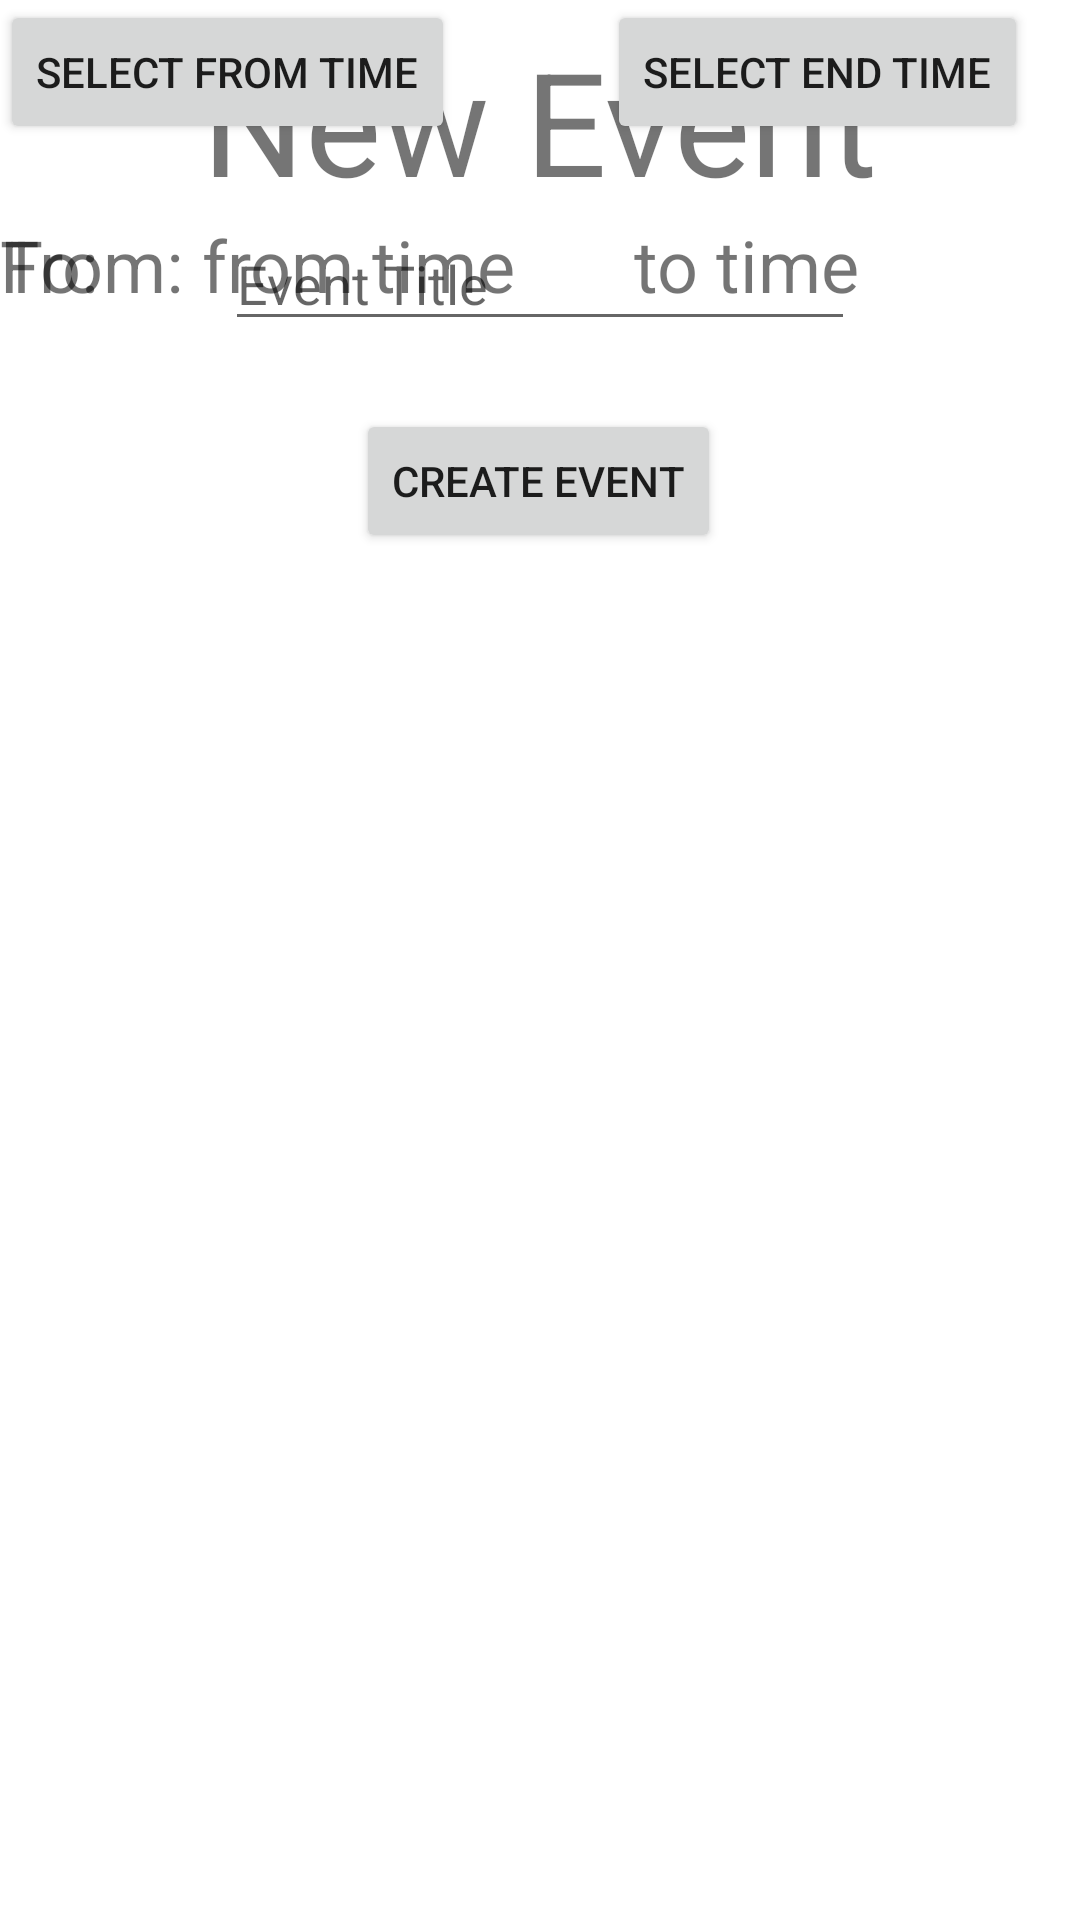

Reconstruct the res/layout file that produces this screen, plus the resources it refers to.
<!-- AndroidManifest.xml: application theme Theme.Overlapped -->
<!-- res/layout/add_event_fragment.xml -->
<?xml version="1.0" encoding="utf-8"?>
<androidx.constraintlayout.widget.ConstraintLayout xmlns:android="http://schemas.android.com/apk/res/android"
    xmlns:app="http://schemas.android.com/apk/res-auto"
    xmlns:tools="http://schemas.android.com/tools"
    android:layout_width="match_parent"
    android:layout_height="match_parent">

    <TextView
        android:id="@+id/textView5"
        android:layout_width="wrap_content"
        android:layout_height="wrap_content"
        android:layout_marginTop="8dp"
        android:text="New Event"
        android:textSize="48sp"
        app:layout_constraintEnd_toEndOf="parent"
        app:layout_constraintStart_toStartOf="parent"
        app:layout_constraintTop_toTopOf="parent" />

    <EditText
        android:id="@+id/event_title"
        android:layout_width="wrap_content"
        android:layout_height="wrap_content"
        android:ems="10"
        android:hint="Event Title"
        android:inputType="textPersonName"
        app:layout_constraintEnd_toEndOf="parent"
        app:layout_constraintStart_toStartOf="parent"
        app:layout_constraintTop_toBottomOf="@+id/textView5" />

    <TextView
        android:id="@+id/from_prompt3"
        android:layout_width="wrap_content"
        android:layout_height="wrap_content"
        android:text="From: "
        android:textSize="24sp"
        app:layout_constraintStart_toStartOf="parent"
        app:layout_constraintTop_toTopOf="@+id/from_prompt4" />

    <TextView
        android:id="@+id/from_prompt4"
        android:layout_width="0dp"
        android:layout_height="wrap_content"
        android:layout_marginTop="24dp"
        android:text="To:"
        android:textSize="24sp"
        app:layout_constraintTop_toBottomOf="@+id/select_from_time"
        tools:layout_editor_absoluteX="179dp" />

    <Button
        android:id="@+id/create_event"
        android:layout_width="wrap_content"
        android:layout_height="wrap_content"
        android:layout_marginTop="32dp"
        android:text="Create Event"
        app:layout_constraintEnd_toEndOf="parent"
        app:layout_constraintHorizontal_bias="0.498"
        app:layout_constraintStart_toStartOf="parent"
        app:layout_constraintTop_toBottomOf="@+id/from_prompt4" />

    <TextView
        android:id="@+id/from_date_text"
        android:layout_width="wrap_content"
        android:layout_height="wrap_content"
        android:text="from time"
        android:textSize="24sp"
        app:layout_constraintStart_toEndOf="@+id/from_prompt3"
        app:layout_constraintTop_toTopOf="@+id/from_prompt3" />

    <TextView
        android:id="@+id/to_date_text"
        android:layout_width="wrap_content"
        android:layout_height="wrap_content"
        android:layout_marginStart="144dp"
        android:text="to time"
        android:textSize="24sp"
        app:layout_constraintStart_toEndOf="@+id/from_prompt3"
        app:layout_constraintTop_toTopOf="@+id/from_prompt3" />

    <Button
        android:id="@+id/select_from_time"
        android:layout_width="wrap_content"
        android:layout_height="wrap_content"
        android:text="Select From Time"
        app:layout_constraintStart_toStartOf="parent"
        tools:layout_editor_absoluteY="535dp" />

    <Button
        android:id="@+id/select_end_time"
        android:layout_width="wrap_content"
        android:layout_height="wrap_content"
        android:text="Select End Time"
        app:layout_constraintEnd_toEndOf="parent"
        app:layout_constraintHorizontal_bias="0.746"
        app:layout_constraintStart_toEndOf="@+id/select_from_time"
        app:layout_constraintTop_toTopOf="@+id/select_from_time" />

</androidx.constraintlayout.widget.ConstraintLayout>
<!-- resources referenced by this layout -->
<resources>
  <style name="Theme.Overlapped" parent="Theme.MaterialComponents.DayNight.NoActionBar">
          
          <item name="colorPrimary">@color/purple_500</item>
          <item name="colorPrimaryVariant">@color/purple_700</item>
          <item name="colorOnPrimary">@color/white</item>
          
          <item name="colorSecondary">@color/teal_200</item>
          <item name="colorSecondaryVariant">@color/teal_700</item>
          <item name="colorOnSecondary">@color/black</item>
          
          <item name="android:statusBarColor" tools:targetApi="l">?attr/colorPrimaryVariant</item>
          
      </style>
  <!-- not gathered from this repository: default colours our renderer supplied (Android Studio template values) -->
  <color name="purple_500">#FF6200EE</color>
  <color name="purple_700">#FF3700B3</color>
  <color name="teal_200">#FF03DAC5</color>
  <color name="teal_700">#FF018786</color>
  <color name="black">#FF000000</color>
  <color name="white">#FFFFFFFF</color>
</resources>
